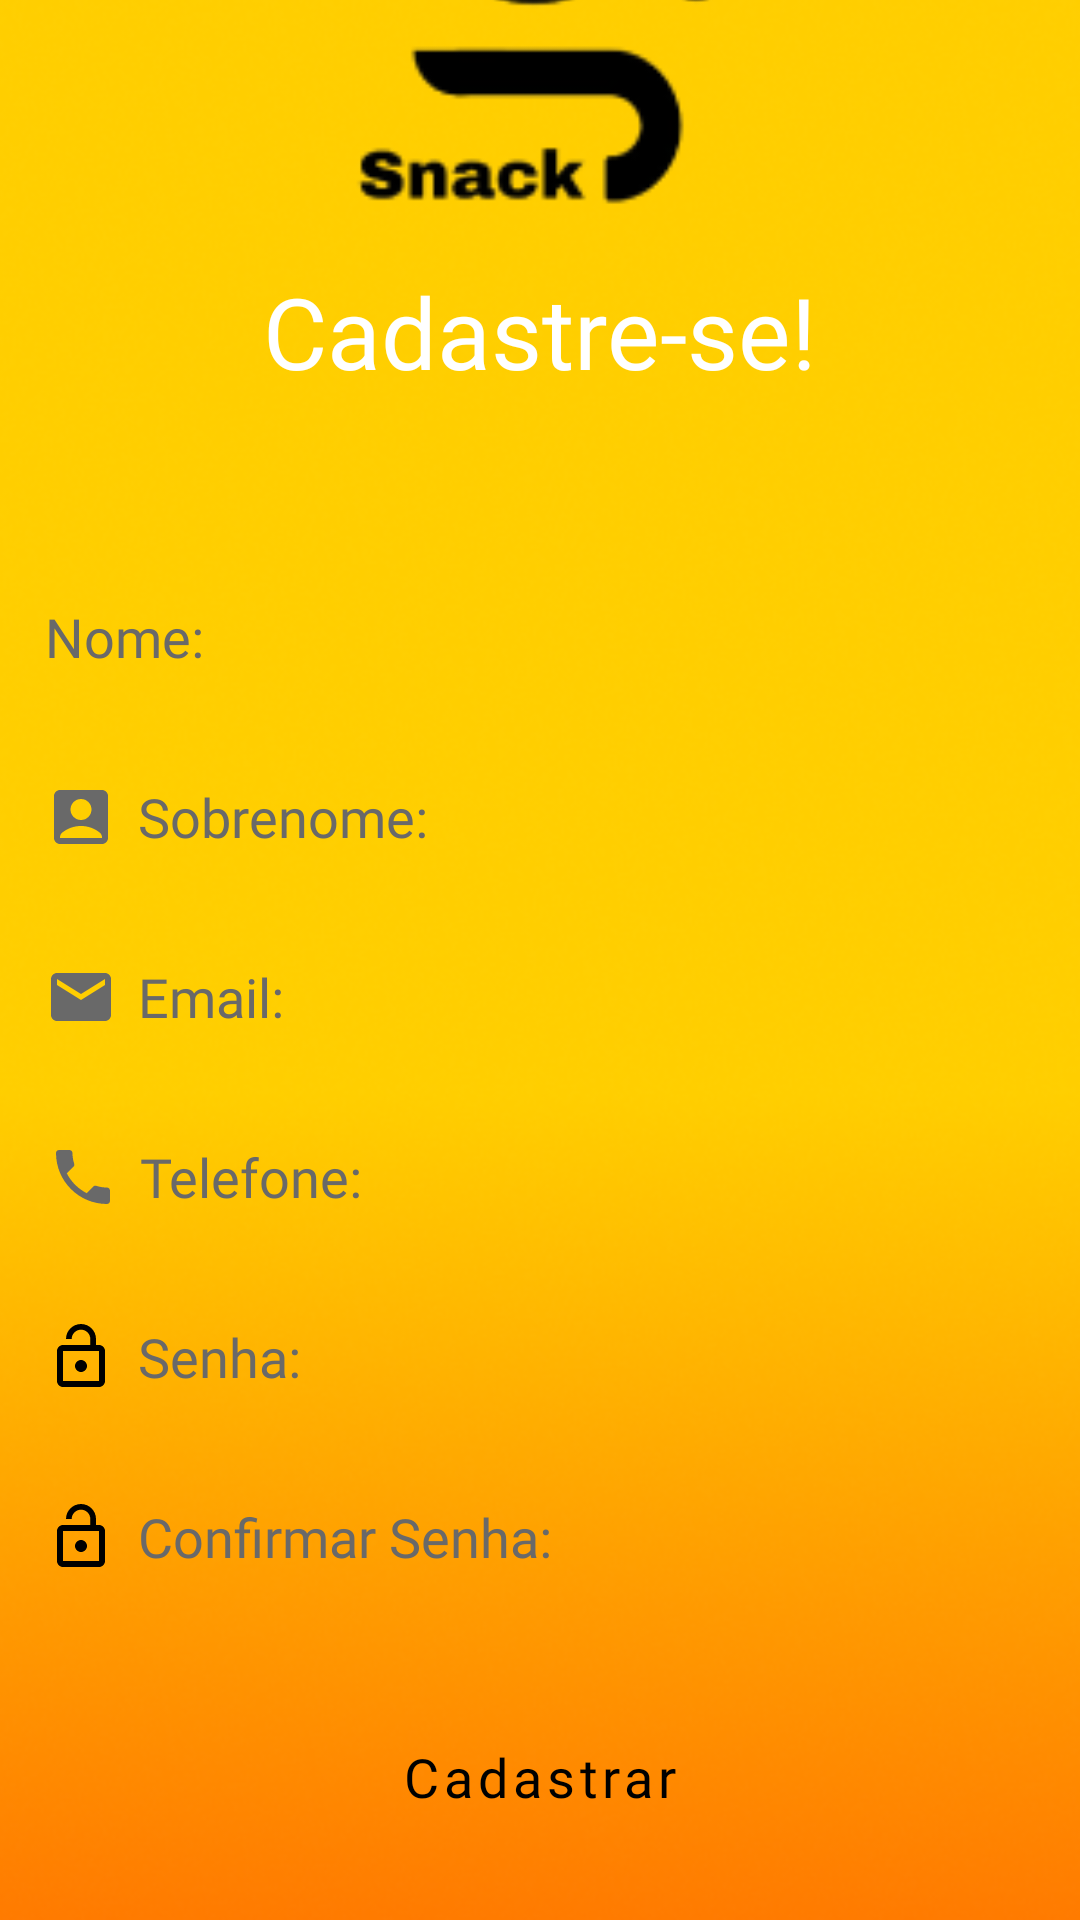

This screen was rendered from an Android layout file. Write that file and the resources it references.
<!-- AndroidManifest.xml: application theme Theme.Snack -->
<!-- res/layout/activity_register.xml -->
<?xml version="1.0" encoding="utf-8"?>
<androidx.constraintlayout.widget.ConstraintLayout xmlns:android="http://schemas.android.com/apk/res/android"
    xmlns:app="http://schemas.android.com/apk/res-auto"
    xmlns:tools="http://schemas.android.com/tools"
    android:layout_width="match_parent"
    android:layout_height="match_parent"
    android:id="@+id/main"
    android:backgroundTintMode="@null"
    tools:context=".RegisterActivity">


    

    

    <ImageView
        android:id="@+id/imageView4"
        android:layout_width="0dp"
        android:layout_height="0dp"
        android:layout_marginStart="-5dp"
        android:elevation="1dp"
        android:scaleType="centerCrop"
        android:src="@drawable/register_fundo"
        app:layout_constraintBottom_toBottomOf="parent"
        app:layout_constraintEnd_toEndOf="parent"
        app:layout_constraintHorizontal_bias="1.0"
        app:layout_constraintStart_toStartOf="parent"
        app:layout_constraintTop_toTopOf="parent"
        app:layout_constraintVertical_bias="0.0">

    </ImageView>


    <ImageView
        android:id="@+id/snackLogo"
        android:layout_width="171dp"
        android:layout_height="161dp"
        android:layout_marginTop="-700dp"
        android:elevation="500dp"
        android:scaleType="centerCrop"
        app:layout_constraintBottom_toBottomOf="parent"
        app:layout_constraintEnd_toEndOf="parent"
        app:layout_constraintHorizontal_bias="0.509"
        app:layout_constraintStart_toStartOf="parent"
        app:layout_constraintTop_toTopOf="parent"
        app:layout_constraintVertical_bias="0.515"
        app:srcCompat="@drawable/snack_logo" />

    <TextView
        android:id="@+id/textView5"
        android:layout_width="wrap_content"
        android:layout_height="wrap_content"
        android:layout_marginTop="-20dp"
        android:layout_marginBottom="380dp"
        android:elevation="500dp"
        android:fontFamily="@font/lobster"
        android:text="Cadastre-se!"
        android:textColor="@color/colorPrimary"
        android:textSize="33sp"
        app:layout_constraintBottom_toBottomOf="parent"
        app:layout_constraintEnd_toEndOf="parent"
        app:layout_constraintStart_toStartOf="parent"
        app:layout_constraintTop_toBottomOf="@+id/snackLogo"
        app:layout_constraintVertical_bias="0.237" />

    <EditText
        android:id="@+id/inputName"
        android:layout_width="340dp"
        android:layout_height="40dp"
        android:layout_marginStart="20dp"
        android:layout_marginTop="60dp"
        android:layout_marginEnd="20dp"
        android:background="@drawable/input_shape"
        android:drawableLeft="@drawable/icon_user"
        android:drawablePadding="7dp"
        android:elevation="500dp"
        android:hint="Nome:"
        android:fontFamily="@font/inter_black"
        android:paddingStart="5dp"
        android:textColor="@color/inputTextColor"
        android:textColorHint="@color/inputTextColor"
        app:layout_constraintEnd_toEndOf="parent"
        app:layout_constraintStart_toStartOf="parent"
        app:layout_constraintTop_toBottomOf="@+id/textView5"
        app:layout_constraintWidth_percent=".8"

        ></EditText>


    <EditText
        android:id="@+id/inputLastName"
        android:layout_width="340dp"
        android:layout_height="40dp"
        android:layout_marginStart="20dp"
        android:layout_marginTop="20dp"
        android:layout_marginEnd="20dp"
        android:background="@drawable/input_shape"
        android:drawableLeft="@drawable/icon_last_name"
        android:drawablePadding="7dp"
        android:elevation="500dp"
        android:hint="Sobrenome:"
        android:fontFamily="@font/inter_black"
        android:paddingStart="5dp"
        android:textColor="@color/inputTextColor"
        android:textColorHint="@color/inputTextColor"
        app:layout_constraintEnd_toEndOf="parent"
        app:layout_constraintStart_toStartOf="parent"
        app:layout_constraintTop_toBottomOf="@+id/inputName"
        app:layout_constraintWidth_percent=".8"></EditText>

    <EditText
        android:id="@+id/inputPass"
        android:layout_width="340dp"
        android:layout_height="40dp"
        android:layout_marginStart="20dp"
        android:layout_marginTop="20dp"
        android:layout_marginEnd="20dp"
        android:background="@drawable/input_shape"
        android:drawableLeft="@drawable/icon_password"
        android:drawablePadding="7dp"
        android:elevation="500dp"
        android:hint="Senha:"
        android:paddingStart="5dp"
        android:fontFamily="@font/inter_black"
        android:textColor="@color/inputTextColor"
        android:textColorHint="@color/inputTextColor"
        app:layout_constraintEnd_toEndOf="parent"
        app:layout_constraintStart_toStartOf="parent"
        app:layout_constraintTop_toBottomOf="@+id/inputTelefone"
        app:layout_constraintWidth_percent=".8"></EditText>



    <EditText
        android:id="@+id/inputConfPass"
        android:layout_width="340dp"
        android:layout_height="40dp"
        android:layout_marginStart="20dp"
        android:layout_marginTop="20dp"
        android:layout_marginEnd="20dp"
        android:background="@drawable/input_shape"
        android:drawableLeft="@drawable/icon_password"
        android:drawablePadding="7dp"
        android:elevation="500dp"
        android:hint="Confirmar Senha:"
        android:paddingStart="5dp"
        android:fontFamily="@font/inter_black"
        android:textColor="@color/inputTextColor"
        android:textColorHint="@color/inputTextColor"
        app:layout_constraintEnd_toEndOf="parent"
        app:layout_constraintStart_toStartOf="parent"
        app:layout_constraintTop_toBottomOf="@+id/inputPass"
        app:layout_constraintWidth_percent=".8"></EditText>

    <EditText
        android:id="@+id/inputTelefone"
        android:layout_width="340dp"
        android:layout_height="40dp"
        android:layout_marginStart="20dp"
        android:layout_marginTop="20dp"
        android:layout_marginEnd="20dp"
        android:background="@drawable/input_shape"
        android:drawableLeft="@drawable/icon_phone"
        android:drawablePadding="7dp"
        android:elevation="500dp"
        android:hint="Telefone:"
        android:paddingStart="5dp"
        android:fontFamily="@font/inter_black"
        android:textColor="@color/inputTextColor"
        android:textColorHint="@color/inputTextColor"
        app:layout_constraintEnd_toEndOf="@+id/imageView4"
        app:layout_constraintHorizontal_bias="0.478"
        app:layout_constraintStart_toStartOf="parent"
        app:layout_constraintTop_toBottomOf="@+id/inputEmail"
        app:layout_constraintWidth_percent=".8"></EditText>

    <EditText
        android:id="@+id/inputEmail"
        android:layout_width="340dp"
        android:layout_height="40dp"
        android:layout_marginStart="20dp"
        android:layout_marginTop="20dp"
        android:layout_marginEnd="20dp"
        android:background="@drawable/input_shape"
        android:drawableLeft="@drawable/icon_email"
        android:drawablePadding="7dp"
        android:elevation="500dp"
        android:hint="Email:"
        android:paddingStart="5dp"
        android:fontFamily="@font/inter_black"
        android:textColor="@color/inputTextColor"
        android:textColorHint="@color/inputTextColor"
        app:layout_constraintEnd_toEndOf="parent"
        app:layout_constraintStart_toStartOf="parent"
        app:layout_constraintTop_toBottomOf="@+id/inputLastName"
        app:layout_constraintWidth_percent=".8"></EditText>


    <TextView
        android:id="@+id/textView6"
        android:layout_width="wrap_content"
        android:layout_height="wrap_content"
        android:layout_marginStart="40dp"
        android:layout_marginTop="20dp"
        android:layout_marginBottom="72dp"
        android:elevation="500dp"
        android:fontFamily="@font/inter_black"
        android:onClick="fazerLogin"
        android:text="Já possui cadastro?"
        android:textAlignment="center"
        android:textColor="#000000"
        android:textSize="16sp"
        android:textStyle="bold"
        app:layout_constraintBottom_toBottomOf="parent"
        app:layout_constraintEnd_toEndOf="parent"
        app:layout_constraintHorizontal_bias="0.395"
        app:layout_constraintStart_toStartOf="parent"
        app:layout_constraintTop_toBottomOf="@+id/btnCadastro"
        app:layout_constraintVertical_bias="0.0" />

    <Button
        android:id="@+id/btnCadastro"
        android:layout_width="wrap_content"
        android:layout_height="50dp"
        android:layout_marginTop="35dp"
        android:background="@drawable/btn_shape"
        android:backgroundTintMode="@null"
        android:elevation="500dp"
        android:fontFamily="@font/inter_black"
        android:onClick="cadastro"
        android:text="Cadastrar"
        android:textAllCaps="false"
        android:textColor="#000000"
        android:textSize="18sp"
        app:layout_constraintBottom_toBottomOf="parent"
        app:layout_constraintEnd_toEndOf="parent"
        app:layout_constraintStart_toStartOf="parent"
        app:layout_constraintTop_toBottomOf="@+id/inputConfPass"
        app:layout_constraintVertical_bias="0.0"
        app:layout_constraintWidth_percent=".8" />


</androidx.constraintlayout.widget.ConstraintLayout>
<!-- resources referenced by this layout -->
<resources>
  <color name="colorPrimary">#FFFFFF</color>
  <color name="inputTextColor">#696969</color>
  <!-- drawable icon_email (drawable) -->
  <vector xmlns:android="http://schemas.android.com/apk/res/android" android:height="24dp" android:tint="#696969" android:viewportHeight="24" android:viewportWidth="24" android:width="24dp">
        
      <path android:fillColor="@android:color/white" android:pathData="M20,4L4,4c-1.1,0 -1.99,0.9 -1.99,2L2,18c0,1.1 0.9,2 2,2h16c1.1,0 2,-0.9 2,-2L22,6c0,-1.1 -0.9,-2 -2,-2zM20,8l-8,5 -8,-5L4,6l8,5 8,-5v2z"/>
      
  </vector>
  <!-- drawable icon_last_name (drawable) -->
  <vector xmlns:android="http://schemas.android.com/apk/res/android" android:height="24dp" android:tint="#696969" android:viewportHeight="24" android:viewportWidth="24" android:width="24dp">
        
      <path android:fillColor="@android:color/white" android:pathData="M19,3H5C3.9,3 3,3.9 3,5v14c0,1.1 0.9,2 2,2h14c1.1,0 2,-0.9 2,-2V5C21,3.9 20.1,3 19,3zM12,6c1.93,0 3.5,1.57 3.5,3.5c0,1.93 -1.57,3.5 -3.5,3.5s-3.5,-1.57 -3.5,-3.5C8.5,7.57 10.07,6 12,6zM19,19H5v-0.23c0,-0.62 0.28,-1.2 0.76,-1.58C7.47,15.82 9.64,15 12,15s4.53,0.82 6.24,2.19c0.48,0.38 0.76,0.97 0.76,1.58V19z"/>
      
  </vector>
  <!-- drawable icon_password (drawable) -->
  <vector xmlns:android="http://schemas.android.com/apk/res/android" android:height="24dp" android:tint="#000000" android:viewportHeight="24" android:viewportWidth="24" android:width="24dp">
      <path android:fillColor="@android:color/white" android:pathData="M12,17c1.1,0 2,-0.9 2,-2s-0.9,-2 -2,-2 -2,0.9 -2,2 0.9,2 2,2zM18,8h-1L17,6c0,-2.76 -2.24,-5 -5,-5S7,3.24 7,6h1.9c0,-1.71 1.39,-3.1 3.1,-3.1 1.71,0 3.1,1.39 3.1,3.1v2L6,8c-1.1,0 -2,0.9 -2,2v10c0,1.1 0.9,2 2,2h12c1.1,0 2,-0.9 2,-2L20,10c0,-1.1 -0.9,-2 -2,-2zM18,20L6,20L6,10h12v10z"/>
      
  </vector>
  <!-- drawable icon_phone (drawable) -->
  <vector xmlns:android="http://schemas.android.com/apk/res/android" android:height="24dp" android:tint="#696969" android:viewportHeight="24" android:viewportWidth="24" android:width="24dp">
        
      <path android:fillColor="@android:color/white" android:pathData="M6.62,10.79c1.44,2.83 3.76,5.14 6.59,6.59l2.2,-2.2c0.27,-0.27 0.67,-0.36 1.02,-0.24 1.12,0.37 2.33,0.57 3.57,0.57 0.55,0 1,0.45 1,1V20c0,0.55 -0.45,1 -1,1 -9.39,0 -17,-7.61 -17,-17 0,-0.55 0.45,-1 1,-1h3.5c0.55,0 1,0.45 1,1 0,1.25 0.2,2.45 0.57,3.57 0.11,0.35 0.03,0.74 -0.25,1.02l-2.2,2.2z"/>
      
  </vector>
  <!-- drawable input_shape (drawable) -->
  <?xml version="1.0" encoding="utf-8"?>
  <shape xmlns:android="http://schemas.android.com/apk/res/android">
      <corners android:radius="20dp"> </corners>
  </shape>
  <!-- drawable register_fundo: png bitmap (drawable, 125348 bytes) -->
  <!-- drawable snack_logo: png bitmap (drawable, 7072 bytes) -->
  <style name="Theme.Snack" parent="Theme.MaterialComponents.DayNight.NoActionBar">
      
      <item name="colorPrimary">#FFFFFF</item>
      <item name="colorPrimaryVariant">#FFFFFF</item>
      <item name="colorOnPrimary">@color/black</item>
      
      <item name="colorSecondary">@color/teal_200</item>
      <item name="colorSecondaryVariant">@color/teal_700</item>
      <item name="colorOnSecondary">@color/black</item>
      
  
      
  </style>
  <color name="black">#FF000000</color>
  <color name="teal_200">#FF03DAC5</color>
  <color name="teal_700">#FF018786</color>
</resources>
